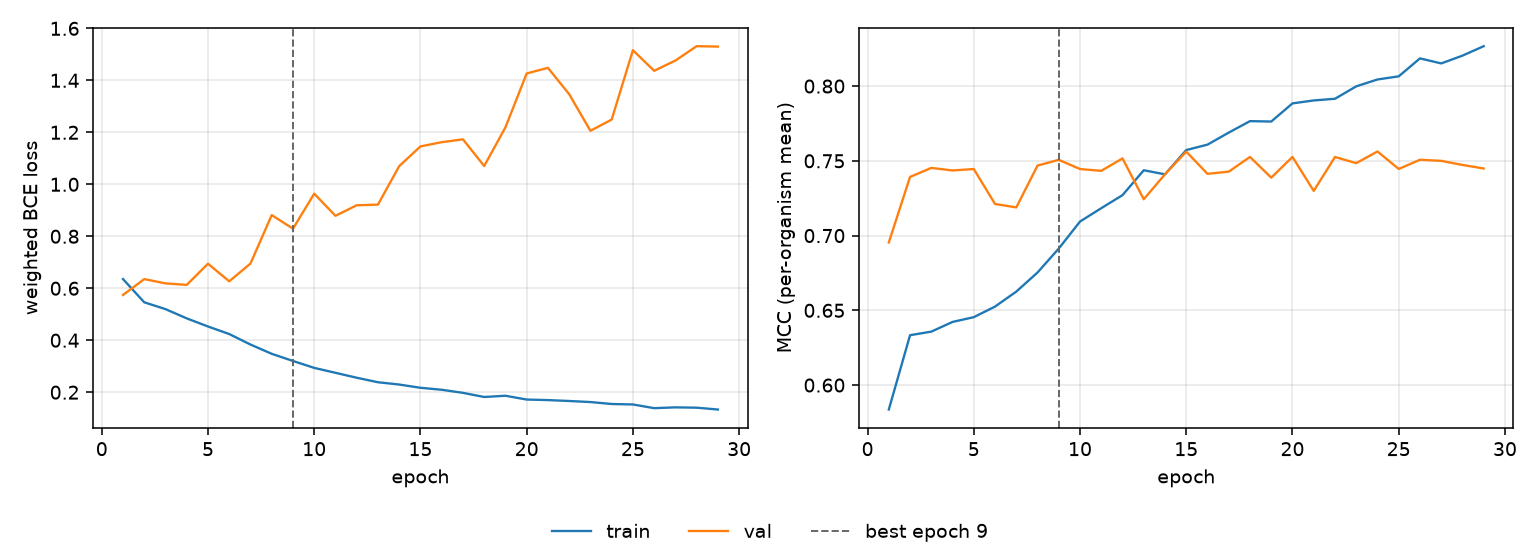

The file beside this chart, header and first rows:
epoch, tr_loss, vl_loss, tr_mcc, vl_mcc, is_best
1, 0.6353, 0.5742, 0.5836, 0.6954, False
2, 0.5459, 0.6352, 0.6334, 0.7392, False
3, 0.5197, 0.6188, 0.6357, 0.7453, False
4, 0.4841, 0.613, 0.6422, 0.7435, False
5, 0.4529, 0.6944, 0.6454, 0.7445, False
6, 0.4238, 0.6267, 0.6525, 0.7211, False
7, 0.3834, 0.6951, 0.6625, 0.7188, False
8, 0.3478, 0.8815, 0.6753, 0.7468, False
9, 0.3202, 0.8292, 0.6913, 0.7507, True
10, 0.2936, 0.9639, 0.7094, 0.7445, False
11, 0.2747, 0.8788, 0.7183, 0.7433, False
12, 0.2557, 0.9193, 0.727, 0.7516, False
13, 0.2383, 0.9218, 0.7437, 0.7243, False
14, 0.2295, 1.07, 0.741, 0.741, False
15, 0.217, 1.146, 0.7572, 0.7562, False
16, 0.2094, 1.162, 0.7608, 0.7413, False
17, 0.1976, 1.173, 0.7689, 0.7428, False
18, 0.1816, 1.07, 0.7766, 0.7526, False
19, 0.1864, 1.219, 0.7763, 0.7388, False
20, 0.1718, 1.427, 0.7884, 0.7526, False
21, 0.1697, 1.448, 0.7904, 0.7299, False
22, 0.1662, 1.347, 0.7915, 0.7526, False
23, 0.1622, 1.206, 0.7998, 0.7484, False
24, 0.1546, 1.249, 0.8044, 0.7563, False
25, 0.1529, 1.516, 0.8065, 0.7446, False
26, 0.1386, 1.437, 0.8185, 0.7507, False
27, 0.1417, 1.476, 0.8152, 0.75, False
28, 0.1404, 1.531, 0.8204, 0.7472, False
29, 0.1334, 1.53, 0.8267, 0.7449, False
